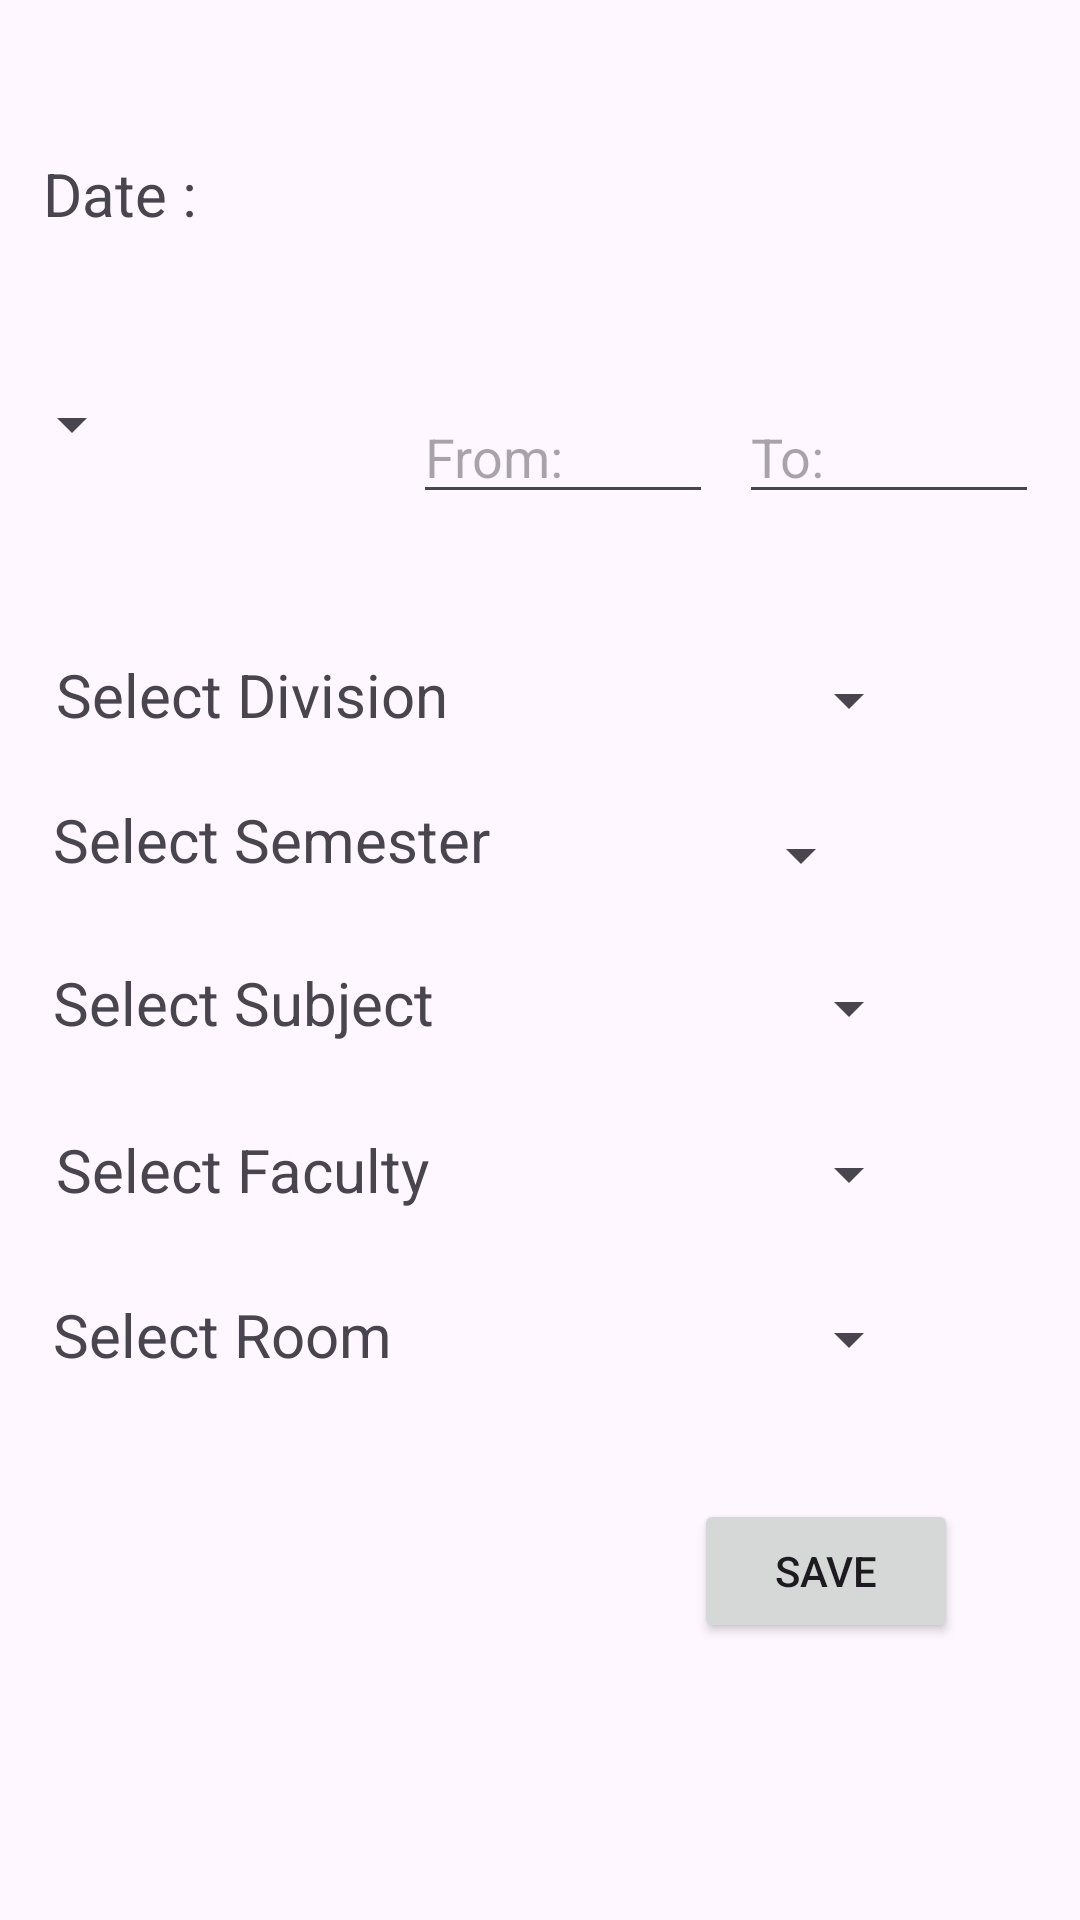

Produce the Android XML layout that renders to this screen, including the resource entries it uses.
<!-- AndroidManifest.xml: application theme Theme.Digital_Attendance -->
<!-- res/layout/activity_schedule_update.xml -->
<?xml version="1.0" encoding="utf-8"?>
<androidx.constraintlayout.widget.ConstraintLayout xmlns:android="http://schemas.android.com/apk/res/android"
    xmlns:app="http://schemas.android.com/apk/res-auto"
    xmlns:tools="http://schemas.android.com/tools"
    android:layout_width="match_parent"
    android:layout_height="match_parent"
    tools:context=".Add_Schedule">


    <EditText
        android:id="@+id/sid"
        android:layout_width="100dp"
        android:layout_height="30dp"
        android:visibility="invisible"
        app:layout_constraintBottom_toBottomOf="parent"
        app:layout_constraintEnd_toEndOf="parent"
        app:layout_constraintHorizontal_bias="0.0"
        app:layout_constraintStart_toStartOf="parent"
        app:layout_constraintTop_toTopOf="parent"
        app:layout_constraintVertical_bias="0.002" />


    <Spinner
        android:id="@+id/spin_lec"
        android:layout_width="wrap_content"
        android:layout_height="wrap_content"
        app:layout_constraintBottom_toBottomOf="parent"
        app:layout_constraintEnd_toEndOf="parent"
        app:layout_constraintHorizontal_bias="0.0"
        app:layout_constraintStart_toStartOf="parent"
        app:layout_constraintTop_toTopOf="parent"
        app:layout_constraintVertical_bias="0.21" />

    <EditText
        android:id="@+id/efrom"
        android:layout_width="100dp"
        android:layout_height="wrap_content"
        android:hint="From:"
        app:layout_constraintBottom_toBottomOf="parent"
        app:layout_constraintEnd_toEndOf="parent"
        app:layout_constraintHorizontal_bias="0.53"
        app:layout_constraintStart_toStartOf="parent"
        app:layout_constraintTop_toTopOf="parent"
        app:layout_constraintVertical_bias="0.217" />


    <EditText
        android:id="@+id/eto"
        android:layout_width="100dp"
        android:layout_height="wrap_content"
        android:hint="To:"
        app:layout_constraintBottom_toBottomOf="parent"
        app:layout_constraintEnd_toEndOf="parent"
        app:layout_constraintHorizontal_bias="0.948"
        app:layout_constraintStart_toStartOf="parent"
        app:layout_constraintTop_toTopOf="parent"
        app:layout_constraintVertical_bias="0.217" />

    <TextView
        android:id="@+id/FACULTY"
        android:layout_width="142dp"
        android:layout_height="33dp"
        android:text="Select Faculty"
        android:textSize="20dp"
        app:layout_constraintBottom_toBottomOf="parent"
        app:layout_constraintEnd_toEndOf="parent"
        app:layout_constraintHorizontal_bias="0.085"
        app:layout_constraintStart_toStartOf="parent"
        app:layout_constraintTop_toTopOf="parent"
        app:layout_constraintVertical_bias="0.62" />

    <Spinner
        android:id="@+id/faculty"
        android:layout_width="150dp"
        android:layout_height="30dp"
        android:textSize="20dp"
        app:layout_constraintBottom_toBottomOf="parent"
        app:layout_constraintEnd_toEndOf="parent"
        app:layout_constraintHorizontal_bias="0.747"
        app:layout_constraintStart_toStartOf="parent"
        app:layout_constraintTop_toTopOf="parent"
        app:layout_constraintVertical_bias="0.617">

    </Spinner>

    <Spinner
        android:id="@+id/room"
        android:layout_width="150dp"
        android:layout_height="30dp"
        app:layout_constraintBottom_toBottomOf="parent"
        app:layout_constraintEnd_toEndOf="parent"
        app:layout_constraintHorizontal_bias="0.747"
        app:layout_constraintStart_toStartOf="parent"
        app:layout_constraintTop_toTopOf="parent"
        app:layout_constraintVertical_bias="0.707" />

    <TextView
        android:id="@+id/ROOM"
        android:layout_width="143dp"
        android:layout_height="30dp"
        android:text="Select Room No."
        android:textSize="20dp"
        app:layout_constraintBottom_toBottomOf="parent"
        app:layout_constraintEnd_toEndOf="parent"
        app:layout_constraintHorizontal_bias="0.082"
        app:layout_constraintStart_toStartOf="parent"
        app:layout_constraintTop_toTopOf="parent"
        app:layout_constraintVertical_bias="0.707" />

    <TextView
        android:id="@+id/SUBJECT"
        android:layout_width="142dp"
        android:layout_height="34dp"
        android:text="Select Subject"
        android:textSize="20dp"
        app:layout_constraintBottom_toBottomOf="parent"
        app:layout_constraintEnd_toEndOf="parent"
        app:layout_constraintHorizontal_bias="0.081"
        app:layout_constraintStart_toStartOf="parent"
        app:layout_constraintTop_toTopOf="parent"
        app:layout_constraintVertical_bias="0.529" />


    <Spinner
        android:id="@+id/sem"
        android:layout_width="wrap_content"
        android:layout_height="59dp"
        android:hint="Enter Semester"
        android:textSize="20dp"
        app:layout_constraintBottom_toBottomOf="parent"
        app:layout_constraintEnd_toEndOf="parent"
        app:layout_constraintHorizontal_bias="0.779"
        app:layout_constraintStart_toStartOf="parent"
        app:layout_constraintTop_toTopOf="parent"
        app:layout_constraintVertical_bias="0.44"/>

    <TextView
        android:id="@+id/SEM"
        android:layout_width="148dp"
        android:layout_height="39dp"
        android:text="Select Semester"
        android:textSize="20dp"
        app:layout_constraintBottom_toBottomOf="parent"
        app:layout_constraintEnd_toEndOf="parent"
        app:layout_constraintHorizontal_bias="0.083"
        app:layout_constraintStart_toStartOf="parent"
        app:layout_constraintTop_toTopOf="parent"
        app:layout_constraintVertical_bias="0.443" />

    <Spinner
        android:id="@+id/sub"
        android:layout_width="150dp"
        android:layout_height="30dp"
        app:layout_constraintBottom_toBottomOf="parent"
        app:layout_constraintEnd_toEndOf="parent"
        app:layout_constraintHorizontal_bias="0.747"
        app:layout_constraintStart_toStartOf="parent"
        app:layout_constraintTop_toTopOf="parent"
        app:layout_constraintVertical_bias="0.526" />

    <Spinner
        android:id="@+id/class1"
        android:layout_width="150dp"
        android:layout_height="30dp"
        android:textSize="20dp"
        app:layout_constraintBottom_toBottomOf="parent"
        app:layout_constraintEnd_toEndOf="parent"
        app:layout_constraintHorizontal_bias="0.747"
        app:layout_constraintStart_toStartOf="parent"
        app:layout_constraintTop_toTopOf="parent"
        app:layout_constraintVertical_bias="0.358" />

    <TextView
        android:id="@+id/ClASS"
        android:layout_width="141dp"
        android:layout_height="33dp"
        android:text="Select Division"
        android:textSize="20dp"
        app:layout_constraintBottom_toBottomOf="parent"
        app:layout_constraintEnd_toEndOf="parent"
        app:layout_constraintHorizontal_bias="0.085"
        app:layout_constraintStart_toStartOf="parent"
        app:layout_constraintTop_toTopOf="parent"
        app:layout_constraintVertical_bias="0.359" />

    <Button
        android:id="@+id/btnsave"
        android:layout_width="wrap_content"
        android:layout_height="wrap_content"
        android:text="Save"
        app:layout_constraintBottom_toBottomOf="parent"
        app:layout_constraintEnd_toEndOf="parent"
        app:layout_constraintHorizontal_bias="0.851"
        app:layout_constraintStart_toStartOf="parent"
        app:layout_constraintTop_toTopOf="parent"
        app:layout_constraintVertical_bias="0.844" />

    <TextView
        android:id="@+id/textView"
        android:layout_width="145dp"
        android:layout_height="25dp"
        android:text="Date :                     "
        android:textSize="20dp"
        app:layout_constraintBottom_toBottomOf="parent"
        app:layout_constraintEnd_toEndOf="parent"
        app:layout_constraintHorizontal_bias="0.067"
        app:layout_constraintStart_toStartOf="parent"
        app:layout_constraintTop_toTopOf="parent"
        app:layout_constraintVertical_bias="0.083" />

    <TextView
        android:id="@+id/date1"
        android:layout_width="105dp"
        android:layout_height="29dp"
        android:textAlignment="center"
        android:textSize="20dp"
        app:layout_constraintBottom_toBottomOf="parent"
        app:layout_constraintEnd_toEndOf="parent"
        app:layout_constraintHorizontal_bias="0.637"
        app:layout_constraintStart_toStartOf="parent"
        app:layout_constraintTop_toTopOf="parent"
        app:layout_constraintVertical_bias="0.084" />

</androidx.constraintlayout.widget.ConstraintLayout>
<!-- resources referenced by this layout -->
<resources>
  <style name="Theme.Digital_Attendance" parent="Base.Theme.Digital_Attendance" />
  <style name="Base.Theme.Digital_Attendance" parent="Theme.Material3.DayNight.NoActionBar">
          
          
      </style>
</resources>
